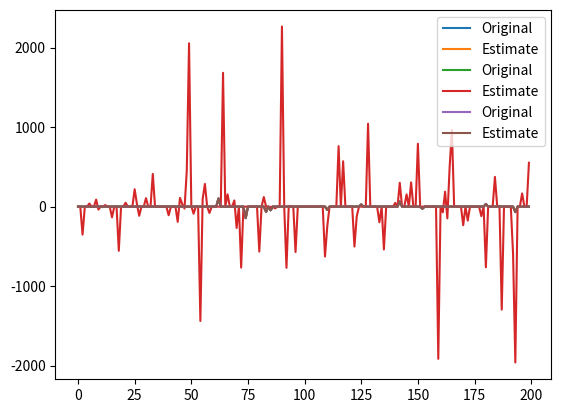

Reproduce this figure in Python.
"""
Implementação do algoritmo Alternating Directions Nultipliers Method (ADMM)
Data:28/03/2024
"""

#------------------------------------------------------------------------------
#Carregando alguns pacotes
#------------------------------------------------------------------------------
import numpy as np
import matplotlib.pyplot as plt
from math import sqrt, log

#------------------------------------------------------------------------------
#Função de soft threshold
#------------------------------------------------------------------------------
def Sthresh(x, gamma):
    return np.sign(x)*np.maximum(0, np.absolute(x)-gamma/2.0)

#------------------------------------------------------------------------------
#Alternating Directions Nultipliers Method (ADMM)
#------------------------------------------------------------------------------

def ADMM(A, y):

    m, n = A.shape
    w, v = np.linalg.eig(A.T.dot(A))
    MAX_ITER = 50000

    "Função para calcular min 1/2(y - Ax) + l||x||"
    "via alternating direction methods"
    xhat = np.zeros([n, 1])
    zhat = np.zeros([n, 1])
    u = np.zeros([n, 1])

    "Calcular os coeficientes e tamanho do passo"
    l = sqrt(2*log(n, 10))
    rho = 1/(np.amax(np.absolute(w)))

    "Pre-ca´cula para salva tais operações"
    AtA = A.T.dot(A)
    Aty = A.T.dot(y)
    Q = AtA + rho*np.identity(n)
    Q = np.linalg.inv(Q)

    i = 0

    while(i < MAX_ITER):

        "x minimização via OLS"
        xhat = Q.dot(Aty + rho*(zhat - u))

        "z minimização via soft-thresholding"
        zhat = Sthresh(xhat + u, l/rho)

        "atualização dos multiplicadores"
        u = u + xhat - zhat

        i = i+1
    return zhat, rho, l


#------------------------------------------------------------------------------
#Fast Alternating Directions Nultipliers Method (Fast ADMM)
#source:https://core.ac.uk/download/pdf/83831191.pdf
#------------------------------------------------------------------------------
def Fast_ADMM(A, y, tau):

    m, n = A.shape
    w, v = np.linalg.eig(A.T.dot(A))
    MAX_ITER = 50000

    "Função para calcular min 1/2(y - Ax) + l||x||"
    "via alternating direction methods"
    #Inicialização
    xhat = np.zeros([n, 1])
    
    z = np.zeros([n, 1])
    zhat = np.zeros([n, 1])

    u = np.zeros([n, 1])
    uhat = np.zeros([n, 1])

    alpha = 1 #termo de momento

    "Calcular os coeficientes e tamanho do passo"
    l = sqrt(2*log(n, 10))
    rho = 1/(np.amax(np.absolute(w)))

    "Pre-cálcula para salva tais operações"
    AtA = A.T.dot(A)
    Aty = A.T.dot(y)
    Q = AtA + rho*np.identity(n)
    Q = np.linalg.inv(Q)

    i = 0

    while(i < MAX_ITER):

        "x minimização via OLS"
        xhat = Q.dot(Aty + rho*(zhat - uhat))

        "z minimização via soft-thresholding"
        z_anterior = z
        z = Sthresh(xhat + uhat, l/rho)

        "atualização dos multiplicadores"
        u_anterior = u
        u = uhat + xhat - z

        "atualização do termo de momento"
        alpha_anterior = alpha
        alpha = (1+sqrt(1+4*(alpha**2)))/2

        "Atualização do vetor z"
        zhat = z + (alpha_anterior -1)*(z-z_anterior)/alpha

        "Atualização dos multiplicadores de Lagrange"
        uhat = u + (alpha_anterior -1)*(u-u_anterior)/alpha

        i = i+1
    return zhat, rho, l

#------------------------------------------------------------------------------
#Fast Alternating Directions Nultipliers Method com reinicialização (Fast ADMM restart)
#source:https://core.ac.uk/download/pdf/83831191.pdf
#------------------------------------------------------------------------------
def Fast_ADMM_restart(A, y, tau, neta):

    m, n = A.shape
    w, v = np.linalg.eig(A.T.dot(A))
    MAX_ITER = 50000

    "Função para calcular min 1/2(y - Ax) + l||x||"
    "via alternating direction methods"
    #Inicialização
    xhat = np.zeros([n, 1])
    
    z = np.zeros([n, 1])
    zhat = np.zeros([n, 1])

    u = np.zeros([n, 1])
    uhat = np.zeros([n, 1])

    alpha = 1 #termo de momento
    c = 0

    "Calcular os coeficientes e tamanho do passo"
    l = sqrt(2*log(n, 10))
    rho = 1/(np.amax(np.absolute(w)))

    "Pre-cálcula para salva tais operações"
    AtA = A.T.dot(A)
    Aty = A.T.dot(y)
    Q = AtA + rho*np.identity(n)
    Q = np.linalg.inv(Q)

    i = 0

    while(i < MAX_ITER):

        "x minimização via OLS"
        xhat = Q.dot(Aty + rho*(zhat - uhat))

        "z minimização via soft-thresholding"
        z_anterior = z
        z = Sthresh(xhat + uhat, l/rho)

        "atualização dos multiplicadores"
        u_anterior = u
        u = uhat + xhat - z

        #Regra para reinicialização
        c_anterior = c
        c = (1/tau)*(np.linalg.norm(u - uhat)**2) + tau*(np.linalg.norm(z - zhat)**2)

        alpha_anterior = alpha
        if c < neta*c_anterior:
            "atualização do termo de momento"
            alpha = (1+sqrt(1+(4*alpha**2)))/2

            "Atualização do vetor z"
            zhat = z + (alpha_anterior -1)*(z-z_anterior)/alpha

            "Atualização dos multiplicadores de Lagrange"
            uhat = u + (alpha_anterior -1)*(u-u_anterior)/alpha

        else:
            alpha = 1
            zhat = z_anterior
            uhat = u_anterior
            c = c/neta
        i = i+1
    return zhat, rho, l

#------------------------------------------------------------------------------
#Realização de testes
#------------------------------------------------------------------------------
A = np.random.randn(50, 200)

num_non_zeros = 10
positions = np.random.randint(0, 200, num_non_zeros)
amplitudes = 100*np.random.randn(num_non_zeros, 1)
x = np.zeros((200, 1))
x[positions] = amplitudes

y = A.dot(x) + np.random.randn(50, 1)

xhat, rho, l = ADMM(A, y)

plt.plot(x, label='Original')
plt.plot(xhat, label = 'Estimate')

plt.legend(loc = 'upper right')

plt.show()

xhat, rho, l = Fast_ADMM(A, y, 0.5)

plt.plot(x, label='Original')
plt.plot(xhat, label = 'Estimate')

plt.legend(loc = 'upper right')

plt.show()

xhat, rho, l = Fast_ADMM_restart(A, y, 0.5, 0.5)

plt.plot(x, label='Original')
plt.plot(xhat, label = 'Estimate')

plt.legend(loc = 'upper right')

plt.show()